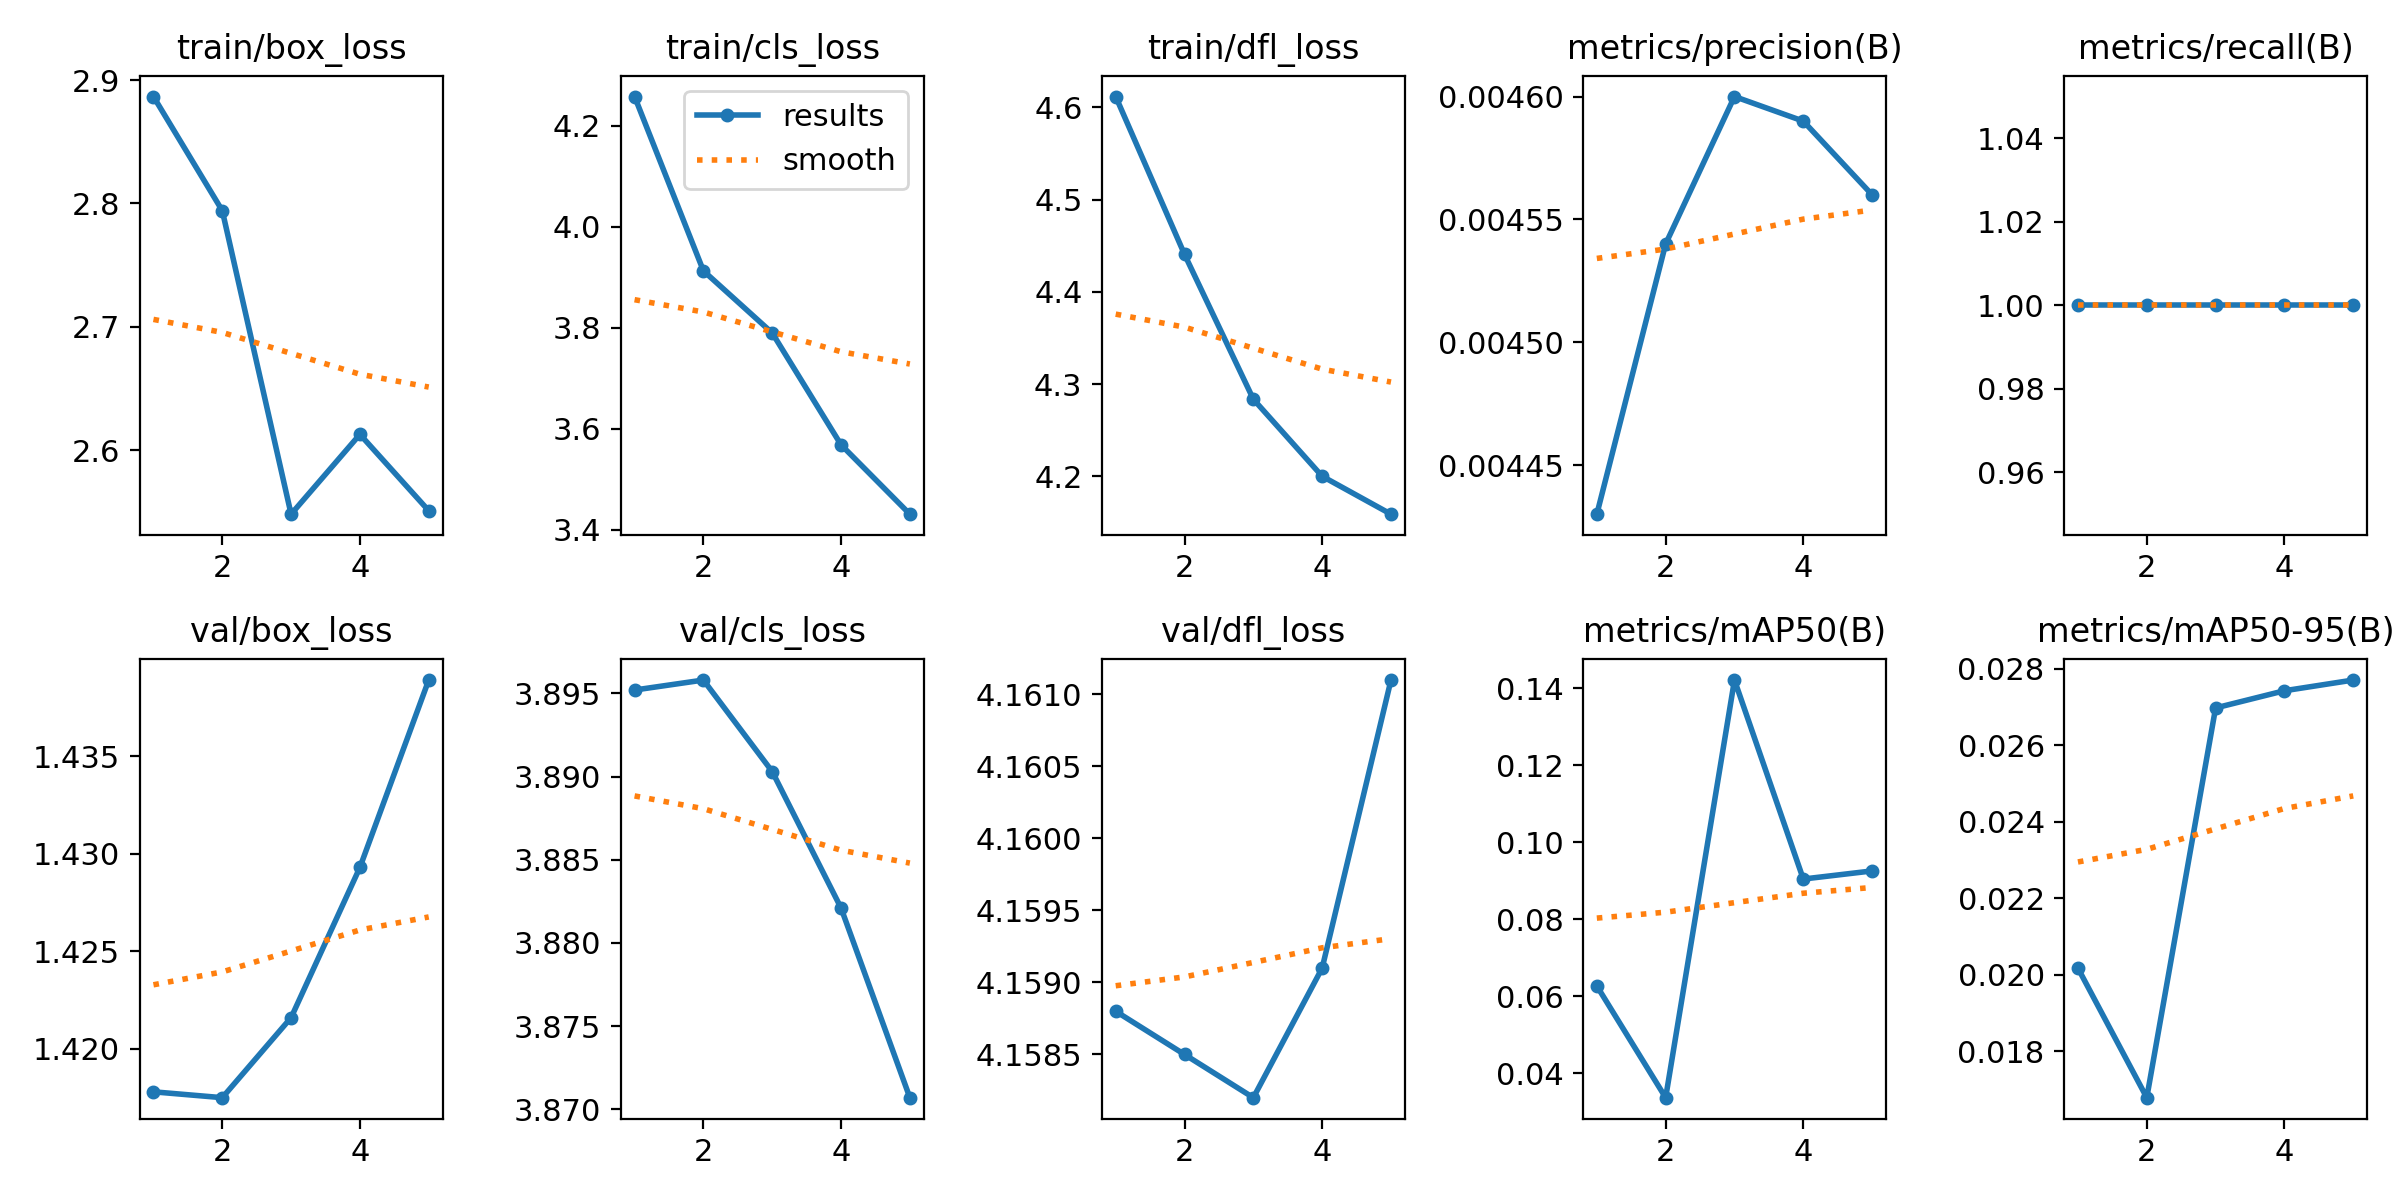

The data file committed next to this chart (first rows):
epoch, train/box_loss, train/cls_loss, train/dfl_loss, metrics/precision(B), metrics/recall(B), metrics/mAP50(B), metrics/mAP50-95(B), val/box_loss, val/cls_loss, val/dfl_loss, lr/pg0, lr/pg1, lr/pg2
1, 2.887, 4.258, 4.612, 0.00443, 1, 0.06268, 0.02017, 1.418, 3.895, 4.159, 0.0001, 0.0001, 0.0001
2, 2.794, 3.913, 4.441, 0.00454, 1, 0.03366, 0.01678, 1.417, 3.896, 4.159, 0.0001764, 0.0001764, 0.0001764
3, 2.548, 3.789, 4.284, 0.0046, 1, 0.1421, 0.02698, 1.422, 3.89, 4.158, 0.0002054, 0.0002054, 0.0002054
4, 2.613, 3.568, 4.2, 0.00459, 1, 0.09045, 0.02743, 1.429, 3.882, 4.159, 0.0001868, 0.0001868, 0.0001868
5, 2.551, 3.431, 4.159, 0.00456, 1, 0.09256, 0.02771, 1.439, 3.871, 4.161, 0.0001206, 0.0001206, 0.0001206
